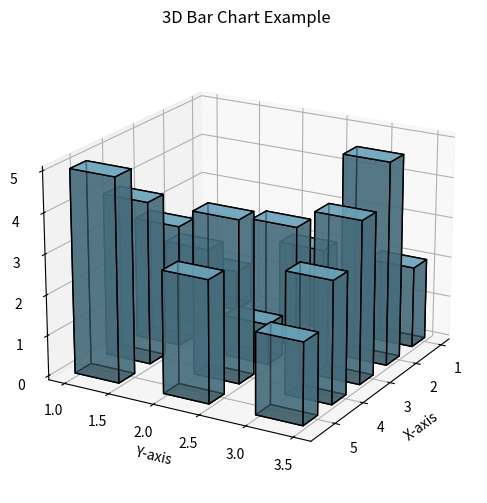

Write Python code to recreate this figure.
import matplotlib.pyplot as plt
import numpy as np
from mpl_toolkits.mplot3d import Axes3D  # Import for 3D plotting

# Data for the 3D bar chart
x = [1, 2, 3, 4, 5]  # x-axis categories
y = [1, 2, 3]  # y-axis categories
xpos, ypos = np.meshgrid(x, y)  # Create a grid of x and y positions
xpos = xpos.flatten()  # Flatten the grid for plotting
ypos = ypos.flatten()  # Flatten the grid for plotting
zpos = np.zeros_like(xpos)  # Base position for bars

# Heights for the bars
z = np.array([1, 2, 3, 4, 5, 2, 3, 1, 4, 3, 2, 5, 4, 3, 2])

# Create a 3D bar chart
fig = plt.figure(figsize=(10, 6))
ax = fig.add_subplot(111, projection='3d')  # Create a 3D subplot

dx = dy = 0.5  # Width and depth of the bars
ax.bar3d(xpos, ypos, zpos, dx, dy, z, color='skyblue', edgecolor='k', alpha=0.7)

# Add titles and labels
ax.set_title("3D Bar Chart Example")
ax.set_xlabel("X-axis")
ax.set_ylabel("Y-axis")
ax.set_zlabel("Height")

# Set the view angle for better visualization
ax.view_init(elev=20, azim=30)  # Adjust elevation and azimuth

# Display the plot
plt.show()
